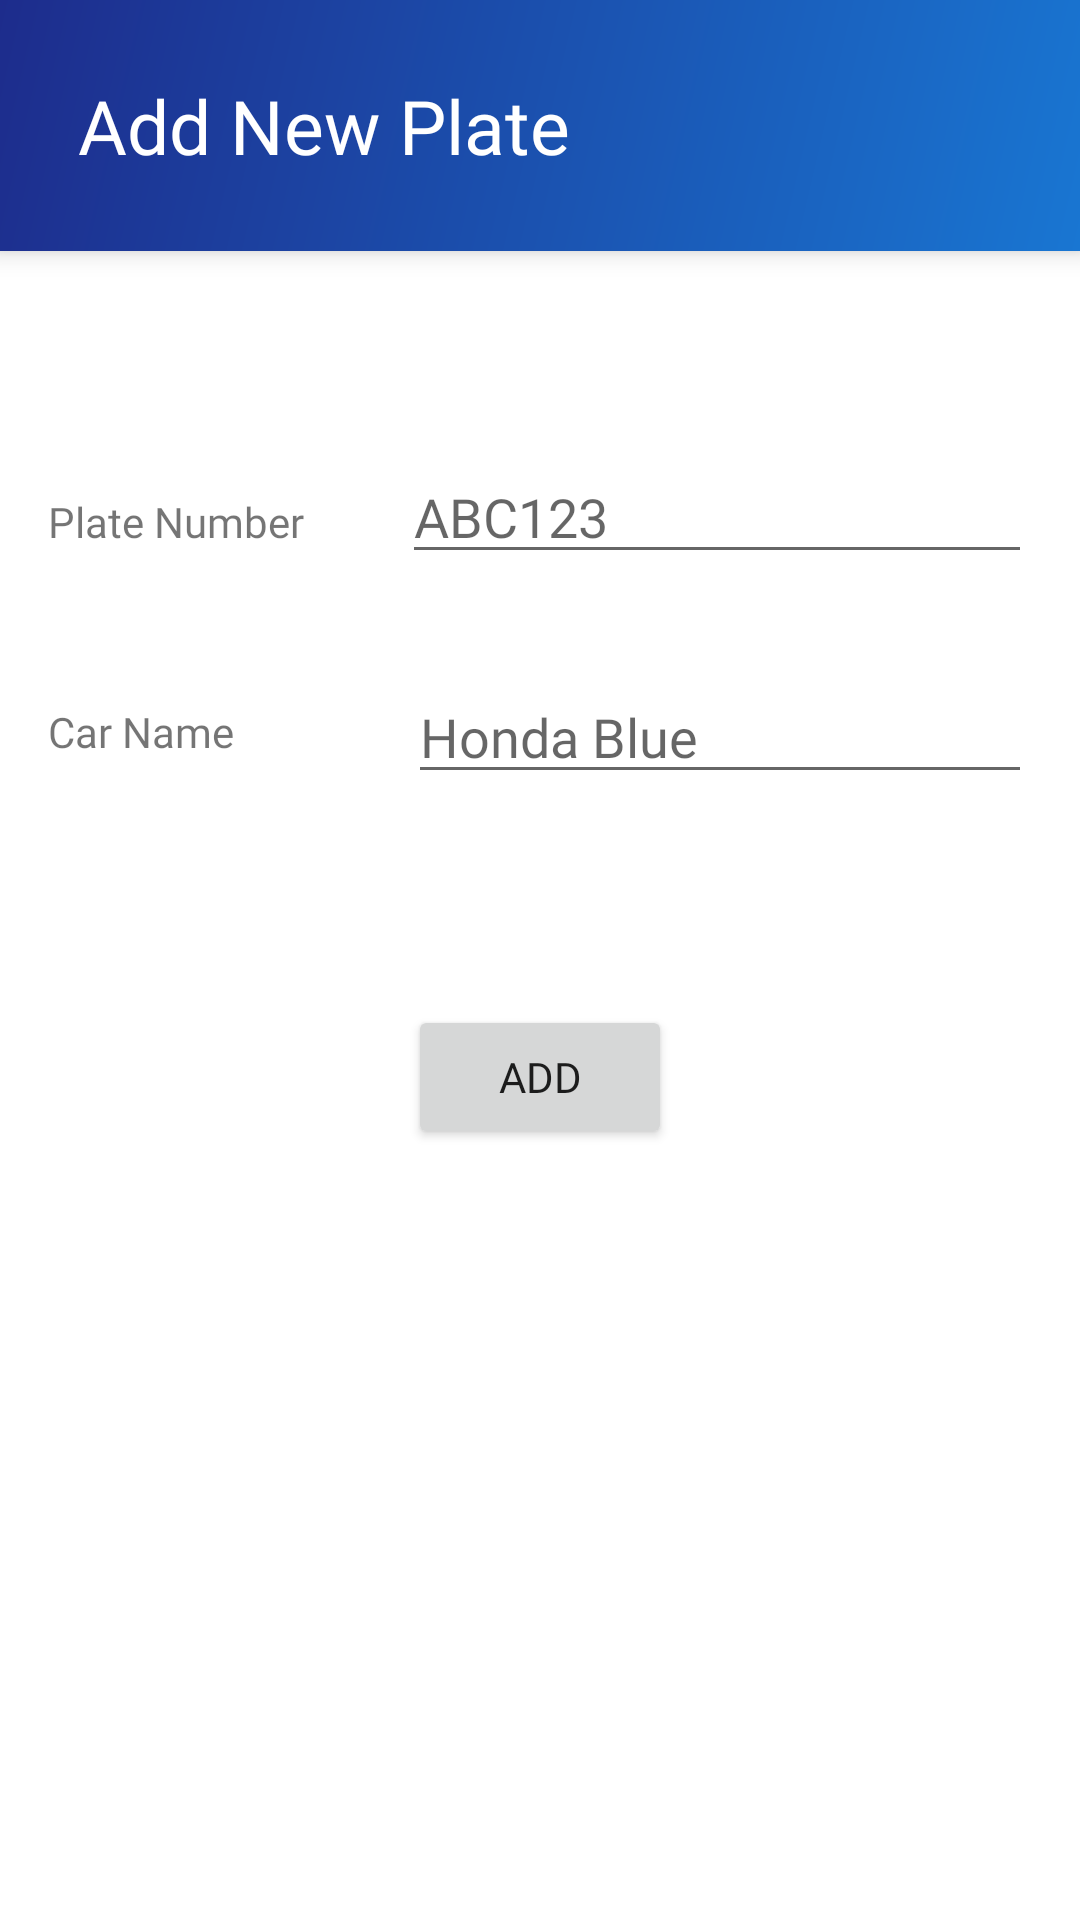

Produce the Android XML layout that renders to this screen, including the resource entries it uses.
<!-- AndroidManifest.xml: application theme Theme.CPEN391UserApp -->
<!-- res/layout/fragment_add_plate.xml -->
<?xml version="1.0" encoding="utf-8"?>
<LinearLayout xmlns:android="http://schemas.android.com/apk/res/android"
    xmlns:tools="http://schemas.android.com/tools"
    android:layout_width="match_parent"
    android:layout_height="match_parent"
    android:orientation="vertical">

    <LinearLayout
        android:layout_width="match_parent"
        android:layout_height="wrap_content"
        android:background="@drawable/header"
        android:elevation="5dp"
        android:orientation="horizontal">

        <ImageButton
            android:id="@+id/back"
            android:layout_width="wrap_content"
            android:layout_height="wrap_content"
            android:layout_gravity="center"
            android:layout_marginHorizontal="8dp"
            android:background="@null"
            android:foreground="?android:attr/selectableItemBackground"
            android:src="@drawable/ic_baseline_arrow_back_ios_new_24"
            android:tint="@color/white" />

        <TextView
            android:id="@+id/Header"
            android:layout_width="wrap_content"
            android:layout_height="wrap_content"
            android:layout_marginLeft="10dp"
            android:layout_marginTop="25dp"
            android:layout_marginBottom="25dp"
            android:fontFamily="@font/aldrich"
            android:text="@string/Add_New_Plate"
            android:textColor="@color/headerText"
            android:textSize="25dp" />

    </LinearLayout>

    <LinearLayout
        android:layout_width="match_parent"
        android:layout_height="wrap_content"
        android:layout_weight="0.2" />

    <LinearLayout
        android:layout_width="match_parent"
        android:layout_height="wrap_content"
        android:layout_margin="8dp"
        android:orientation="horizontal">


        <TextView
            android:id="@+id/textView"
            android:layout_width="13dp"
            android:layout_height="wrap_content"
            android:layout_margin="8dp"
            android:layout_weight="0.5"
            android:text="@string/Plate_Number" />

        <EditText
            android:id="@+id/plateNo"
            android:layout_width="32dp"
            android:layout_height="wrap_content"
            android:layout_margin="8dp"
            android:layout_weight="1"
            android:hint="@string/plate_example"
            android:inputType="textCapCharacters" />
    </LinearLayout>

    <LinearLayout
        android:layout_width="match_parent"
        android:layout_height="wrap_content"
        android:layout_margin="8dp"
        android:gravity="center"
        android:orientation="horizontal">


        <TextView
            android:id="@+id/textView2"
            android:layout_width="13dp"
            android:layout_height="wrap_content"
            android:layout_margin="8dp"
            android:layout_weight="0.5"
            android:text="@string/Car_Name" />

        <EditText
            android:id="@+id/carNickName"
            android:layout_width="26dp"
            android:layout_height="wrap_content"
            android:layout_margin="8dp"
            android:layout_weight="1"
            android:hint="@string/carName_example"
            android:inputType="text" />
    </LinearLayout>


    <LinearLayout
        android:layout_width="match_parent"
        android:layout_height="wrap_content"
        android:layout_weight="0.2" />

    <LinearLayout
        android:layout_width="match_parent"
        android:layout_height="wrap_content"
        android:layout_weight="0"
        android:gravity="center"
        android:orientation="horizontal">

        <Button
            android:id="@+id/addbtn"
            android:layout_width="wrap_content"
            android:layout_height="wrap_content"
            android:layout_margin="4dp"
            android:layout_weight="0"
            android:fontFamily="@font/aldrich"
            android:text="@string/add" />
    </LinearLayout>

    <LinearLayout
        android:layout_width="match_parent"
        android:layout_height="wrap_content"
        android:layout_weight="1" />


</LinearLayout>
<!-- resources referenced by this layout -->
<resources>
  <color name="headerText">#FFFFFFFF</color>
  <color name="white">#FFFFFFFF</color>
  <!-- drawable header (drawable) -->
  <?xml version="1.0" encoding="utf-8"?>
  <shape xmlns:android="http://schemas.android.com/apk/res/android"
      android:shape="rectangle">
      <gradient
          android:endColor="#1D2C8C"
          android:startColor="#1976D2"
          android:angle="135" />
  </shape>
  <string name="Add_New_Plate">Add New Plate</string>
  <string name="Car_Name">Car Name</string>
  <string name="Plate_Number">Plate Number</string>
  <string name="add">Add</string>
  <string name="carName_example">Honda Blue</string>
  <string name="plate_example">ABC123</string>
  <style name="Theme.CPEN391UserApp" parent="Theme.MaterialComponents.DayNight.NoActionBar">
          
          <item name="colorPrimary">#1976D2</item>
          <item name="colorPrimaryVariant">#2196F3</item>
          <item name="colorOnPrimary">@color/white</item>
          
          <item name="colorSecondary">#2196F3</item>
          <item name="colorSecondaryVariant">#2196F3</item>
          <item name="colorOnSecondary">@color/black</item>
          
          <item name="android:statusBarColor" tools:targetApi="l">?attr/colorPrimaryVariant</item>
          
          <item name="fontFamily">@font/aldrich</item>
          
          <item name="android:windowAnimationStyle">@style/CustomActivityAnimation</item>
          
          <item name="android:windowDisablePreview">true</item>
      </style>
  <color name="black">#FF000000</color>
  <style name="CustomActivityAnimation" parent="@android:style/Animation.Activity">
          <item name="android:activityOpenEnterAnimation">@anim/slide_in_right</item>
          <item name="android:activityOpenExitAnimation">@anim/slide_out_left</item>
          <item name="android:activityCloseEnterAnimation">@anim/slide_in_left</item>
          <item name="android:activityCloseExitAnimation">@anim/slide_out_right</item>
      </style>
</resources>
